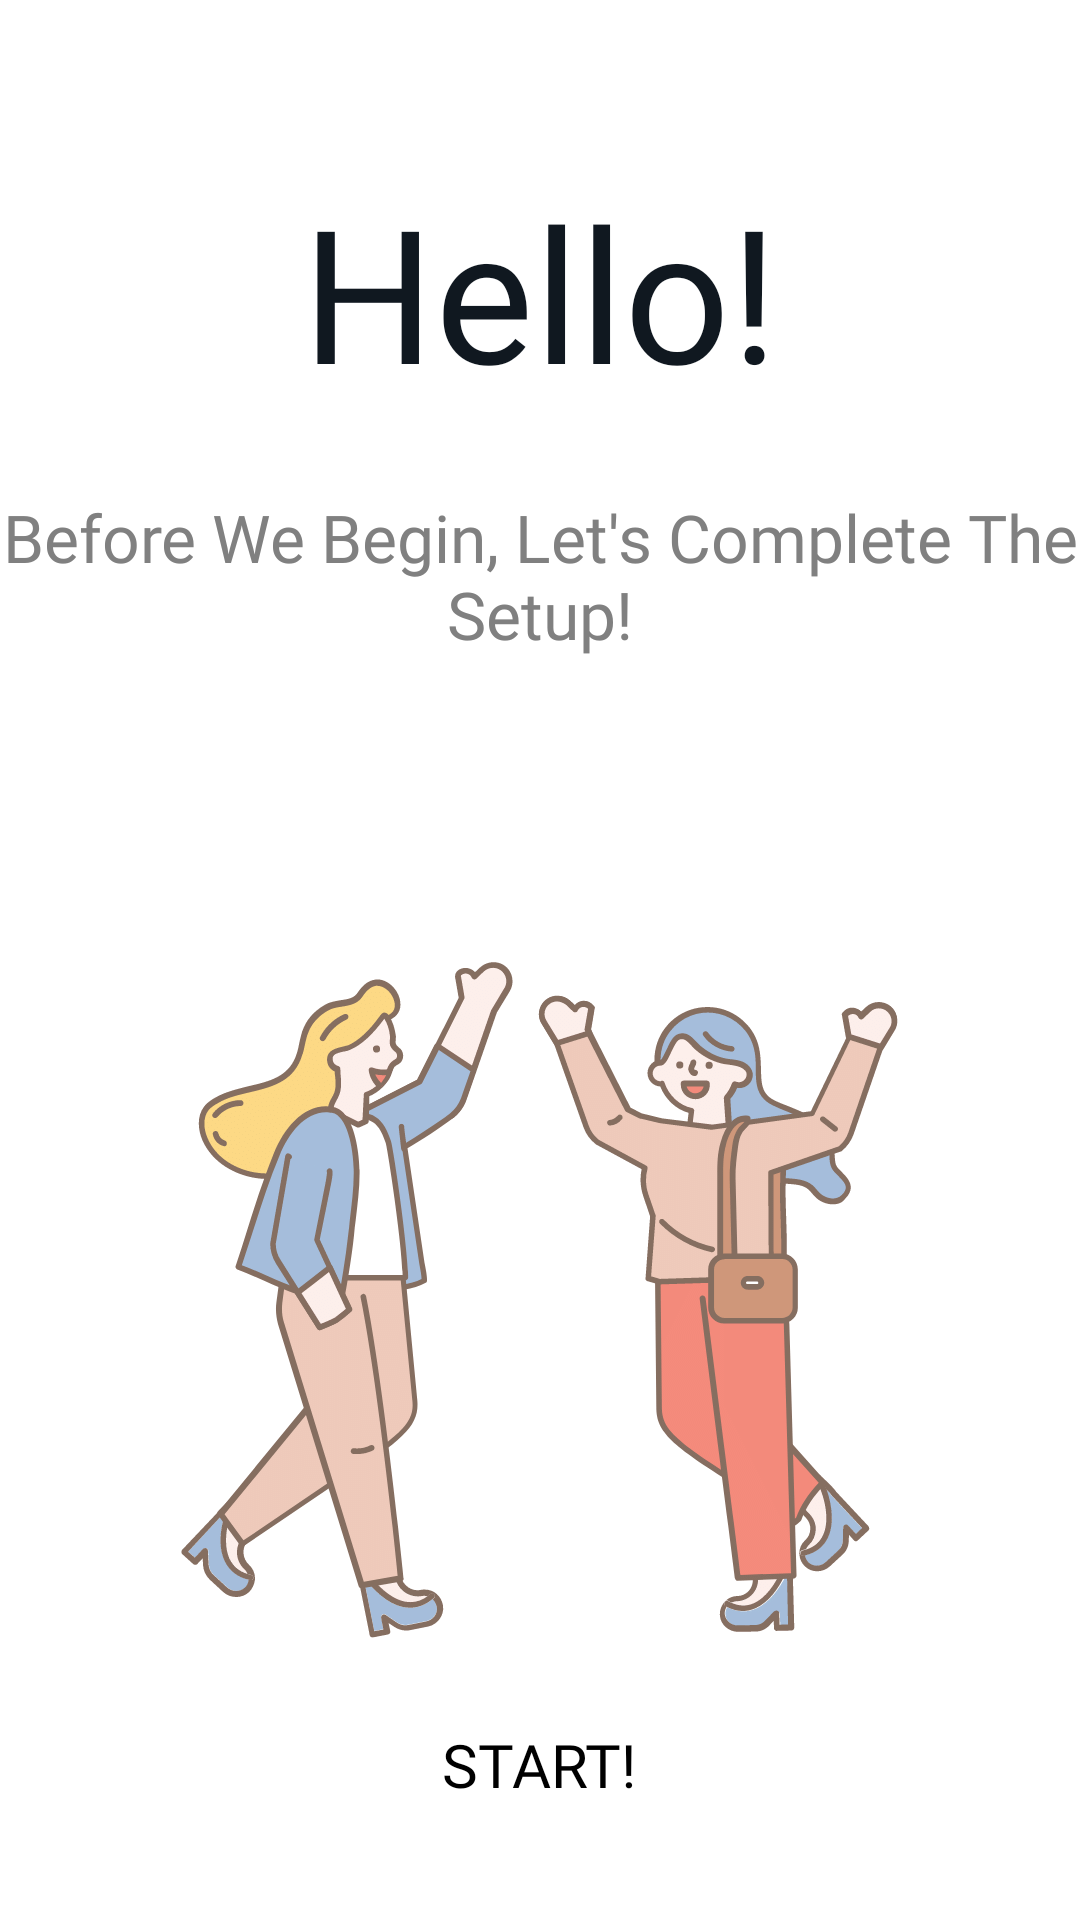

Write the Android layout XML for this screen, with the resource values it uses.
<!-- AndroidManifest.xml: application theme AppTheme -->
<!-- res/layout/activity_details.xml -->
<?xml version="1.0" encoding="utf-8"?>
<androidx.constraintlayout.widget.ConstraintLayout xmlns:android="http://schemas.android.com/apk/res/android"
    xmlns:app="http://schemas.android.com/apk/res-auto"
    xmlns:tools="http://schemas.android.com/tools"
    android:layout_width="match_parent"
    android:layout_height="match_parent"
    android:background="@drawable/activity_details"
    tools:context=".Details">

    <TextView
        android:id="@+id/textView2"
        android:layout_width="wrap_content"
        android:layout_height="wrap_content"
        android:fontFamily="@font/productsansbold"
        android:text="@string/hi"
        android:textAlignment="center"
        android:textColor="@color/intro_title_color"
        android:textSize="62sp"
        app:layout_constraintBottom_toBottomOf="parent"
        app:layout_constraintEnd_toEndOf="parent"
        app:layout_constraintStart_toStartOf="parent"
        app:layout_constraintTop_toTopOf="parent"
        app:layout_constraintVertical_bias="0.100000024" />

    <TextView
        android:layout_width="wrap_content"
        android:layout_height="wrap_content"
        android:layout_marginTop="31dp"
        android:layout_marginBottom="350dp"
        android:fontFamily="@font/productsans"
        android:text="@string/before_we_begin_let_s_complete_the_setup"
        android:textAlignment="center"
        android:textColor="@android:color/tertiary_text_light"
        android:textSize="22sp"
        app:layout_constraintBottom_toTopOf="@+id/start"
        app:layout_constraintEnd_toEndOf="parent"
        app:layout_constraintStart_toStartOf="parent"
        app:layout_constraintTop_toBottomOf="@+id/textView2" />

    <Button
        android:id="@+id/start"
        android:layout_width="313dp"
        android:layout_height="wrap_content"
        android:background="@drawable/default_button"
        android:elevation="25dp"
        android:fontFamily="@font/productsans"
        android:text="@string/start"
        android:textColor="@android:color/background_dark"
        android:textSize="20sp"
        app:layout_constraintBottom_toBottomOf="parent"
        app:layout_constraintEnd_toEndOf="parent"
        app:layout_constraintHorizontal_bias="0.498"
        app:layout_constraintStart_toStartOf="parent"
        app:layout_constraintTop_toTopOf="parent"
        app:layout_constraintVertical_bias="0.953" />

</androidx.constraintlayout.widget.ConstraintLayout>
<!-- resources referenced by this layout -->
<resources>
  <color name="intro_title_color">#101820</color>
  <!-- drawable activity_details: png bitmap (drawable, 44215 bytes) -->
  <string name="before_we_begin_let_s_complete_the_setup">Before We Begin, Let\'s Complete The Setup!</string>
  <string name="hi">Hello!</string>
  <string name="start">Start!</string>
  <style name="AppTheme" parent="Theme.AppCompat.DayNight.NoActionBar">
          
          <item name="colorPrimary">@color/colorPrimary</item>
          <item name="colorPrimaryDark">@color/colorPrimaryDark</item>
          <item name="colorAccent">@color/colorAccent</item>
          <item name="android:navigationBarColor">@color/colorPrimaryDark</item>
      </style>
  <color name="colorPrimary">#F3B90E</color>
  <color name="colorPrimaryDark">#0682EF</color>
  <color name="colorAccent">#EACD10</color>
</resources>
